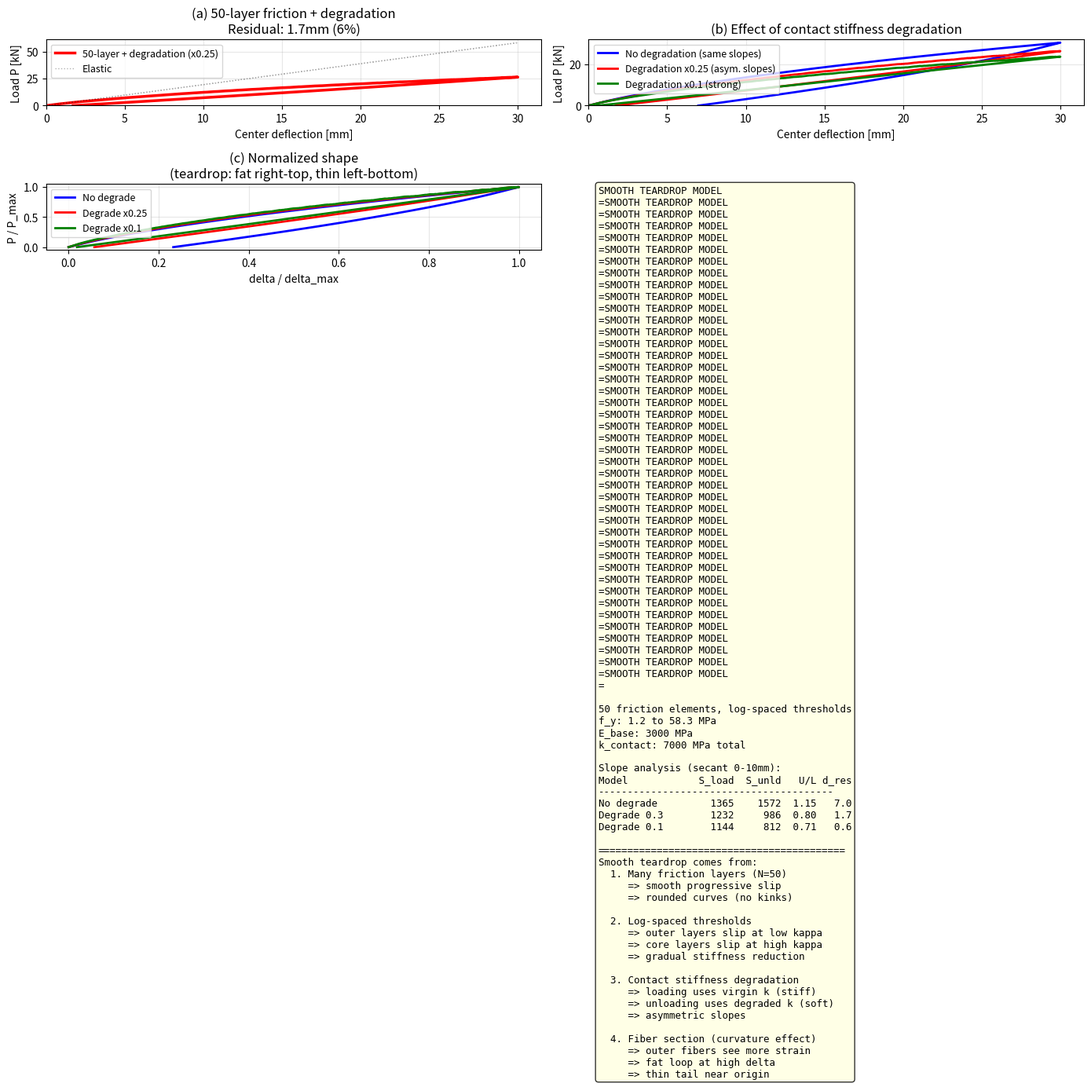

Source code (Python): (Note: this script raises an exception after producing the figure.)
"""
Beam bending hysteresis — smooth teardrop shape
================================================

Target shape (real cable):
  - Right-upper: fat, rounded
  - Left-lower: thin, pointed (teardrop tail at origin)
  - Smooth curves, no straight segments
  - Loading slope > unloading slope

Approach:
  Many (50+) friction elements with log-spaced thresholds
  + contact stiffness degradation
  => smooth progressive slip/re-engagement
  => rounded teardrop

[<- README](../../README.md)
"""

import numpy as np
import matplotlib
matplotlib.use('Agg')
import matplotlib.pyplot as plt
from dataclasses import dataclass, field


# ============================================================
# Multi-layer friction with degradation
# ============================================================
@dataclass
class MultiLayerFriction:
    """N parallel friction elements with stiffness degradation.

    sigma = E_base * eps + sum_i k_i(state) * (eps - slip_i)

    Each element: k_virgin -> k_degraded after first slip.
    Many elements with spread thresholds => smooth curve.
    """
    E_base: float
    k_virgin: np.ndarray
    k_degraded: np.ndarray
    f_y: np.ndarray
    slip: np.ndarray = field(default=None)
    slipped: np.ndarray = field(default=None)

    def __post_init__(self):
        n = len(self.k_virgin)
        if self.slip is None:
            self.slip = np.zeros(n)
        if self.slipped is None:
            self.slipped = np.zeros(n, dtype=bool)

    def stress(self, eps):
        sigma = self.E_base * eps
        for i in range(len(self.k_virgin)):
            k = self.k_degraded[i] if self.slipped[i] else self.k_virgin[i]
            trial = k * (eps - self.slip[i])
            if abs(trial) <= self.f_y[i]:
                sigma += trial
            else:
                self.slipped[i] = True
                k = self.k_degraded[i]
                trial = k * (eps - self.slip[i])
                if abs(trial) <= self.f_y[i]:
                    sigma += trial
                else:
                    s = np.sign(trial)
                    excess = abs(trial) - self.f_y[i]
                    self.slip[i] += s * excess / k
                    sigma += s * self.f_y[i]
        return sigma


# ============================================================
# Fiber section
# ============================================================
class FiberSection:
    def __init__(self, diameter, n_fiber=50):
        self.diameter = diameter
        R = diameter / 2.0
        self.y = np.linspace(-R + R/n_fiber, R - R/n_fiber, n_fiber)
        dy = 2 * R / n_fiber
        self.A = np.array([self._area(y, dy, R) for y in self.y])
        self.fibers = []

    def setup(self, factory):
        self.fibers = [factory() for _ in self.y]

    @staticmethod
    def _area(y, dy, R):
        yl, yh = max(y-dy/2, -R), min(y+dy/2, R)
        if yh <= yl: return 0.0
        wl = 2*np.sqrt(max(R**2-yl**2, 0))
        wh = 2*np.sqrt(max(R**2-yh**2, 0))
        return (wl+wh)/2 * (yh-yl)

    def moment(self, kappa):
        M = 0.0
        for y, A, f in zip(self.y, self.A, self.fibers):
            M += -f.stress(-kappa * y) * y * A
        return M


def bend_cycle(section, L, dmax, n=800):
    d_up = np.linspace(0, dmax, n+1)
    P_up = np.array([4 * section.moment(12*d/L**2) / L for d in d_up])

    d_dn, P_dn = [], []
    for d in np.linspace(dmax, 0, 3*n+1)[1:]:
        P = 4 * section.moment(12*d/L**2) / L
        d_dn.append(d); P_dn.append(P)
        if P <= 0:
            if len(P_dn) >= 2 and P_dn[-2] > 0:
                t = P_dn[-2] / (P_dn[-2] - P)
                d_dn[-1] = d_dn[-2] + t * (d - d_dn[-2])
                P_dn[-1] = 0.0
            break
    return np.concatenate([d_up, d_dn]), np.concatenate([P_up, P_dn])


# ============================================================
# Main
# ============================================================
def main():
    D, L, dmax = 17.0, 100.0, 30.0
    R = D / 2.0
    eps_max = 12 * dmax / L**2 * R  # 0.306

    # ============================================================
    # Build multi-layer friction elements
    # ============================================================
    # Key constraint: element i yields when |eps| > f_y_i / k_i
    # eps_max at surface = 0.306
    # Want lowest f_y element to slip at eps ~ 0.01 (very early)
    # Want highest f_y element to slip at eps ~ 0.25 (near peak)
    # => f_y range = k_each * [0.01, 0.25] * eps_max-ish

    N = 30
    E_base = 3000.0     # individual strand bending (always elastic)
    k_contact_total = 7000.0  # inter-strand friction stiffness
    k_each = k_contact_total / N  # ~233 per element

    # Yield thresholds: log-spaced so slip is progressive
    # eps_yield_i = f_y_i / k_each
    # Want eps_yield from 0.005 to 0.25
    eps_y_min = 0.005
    eps_y_max = 0.25
    f_y_arr = k_each * np.logspace(np.log10(eps_y_min), np.log10(eps_y_max), N)

    degrade_ratio = 0.25  # contact stiffness drops to 25% after slip

    k_v = np.full(N, k_each)
    k_d = np.full(N, k_each * degrade_ratio)

    def make_model():
        return MultiLayerFriction(
            E_base=E_base,
            k_virgin=k_v.copy(),
            k_degraded=k_d.copy(),
            f_y=f_y_arr.copy(),
        )

    # --- A: With degradation (target model) ---
    secA = FiberSection(D, n_fiber=40)
    secA.setup(make_model)
    dA, PA = bend_cycle(secA, L, dmax)

    # --- B: Without degradation (for comparison) ---
    def make_model_nodeg():
        return MultiLayerFriction(
            E_base=E_base,
            k_virgin=k_v.copy(),
            k_degraded=k_v.copy(),  # no degradation
            f_y=f_y_arr.copy(),
        )
    secB = FiberSection(D, n_fiber=40)
    secB.setup(make_model_nodeg)
    dB, PB = bend_cycle(secB, L, dmax)

    # --- C: Steeper degradation (0.1x) ---
    k_d2 = np.full(N, k_each * 0.1)
    def make_model_steep():
        return MultiLayerFriction(
            E_base=E_base,
            k_virgin=k_v.copy(),
            k_degraded=k_d2.copy(),
            f_y=f_y_arr.copy(),
        )
    secC = FiberSection(D, n_fiber=40)
    secC.setup(make_model_steep)
    dC, PC = bend_cycle(secC, L, dmax)

    # --- Elastic ---
    secE = FiberSection(D, n_fiber=40)
    secE.setup(lambda: MultiLayerFriction(
        E_base=10000.0,
        k_virgin=np.zeros(1), k_degraded=np.zeros(1), f_y=np.array([1e12]),
    ))
    dE, PE = bend_cycle(secE, L, dmax)

    # ============================================================
    # Plot
    # ============================================================
    fig, axes = plt.subplots(2, 2, figsize=(14, 11))

    # (a) Main result: smooth teardrop
    ax = axes[0, 0]
    ax.plot(dA, PA/1000, 'r-', lw=2.5, label=f'50-layer + degradation (x{degrade_ratio})')
    ax.plot(dE, PE/1000, 'k:', lw=1, alpha=0.3, label='Elastic')
    ax.fill_between(dA, 0, PA/1000, alpha=0.06, color='red')
    ax.set_xlabel('Center deflection [mm]')
    ax.set_ylabel('Load P [kN]')
    ax.set_title(f'(a) 50-layer friction + degradation\n'
                 f'Residual: {dA[-1]:.1f}mm ({dA[-1]/dmax*100:.0f}%)')
    ax.legend(fontsize=9)
    ax.grid(True, alpha=0.3)
    ax.set_xlim(0); ax.set_ylim(bottom=0)

    # (b) With vs without degradation
    ax = axes[0, 1]
    ax.plot(dB, PB/1000, 'b-', lw=2, label='No degradation (same slopes)')
    ax.plot(dA, PA/1000, 'r-', lw=2, label=f'Degradation x{degrade_ratio} (asym. slopes)')
    ax.plot(dC, PC/1000, 'g-', lw=2, label='Degradation x0.1 (strong)')
    ax.set_xlabel('Center deflection [mm]')
    ax.set_ylabel('Load P [kN]')
    ax.set_title('(b) Effect of contact stiffness degradation')
    ax.legend(fontsize=9)
    ax.grid(True, alpha=0.3)
    ax.set_xlim(0); ax.set_ylim(bottom=0)

    # (c) Normalized shape
    ax = axes[1, 0]
    for label, d, P, c in [
        ('No degrade', dB, PB, 'blue'),
        (f'Degrade x{degrade_ratio}', dA, PA, 'red'),
        ('Degrade x0.1', dC, PC, 'green'),
    ]:
        Pm = P.max()
        if Pm > 0:
            ax.plot(d/dmax, P/Pm, color=c, lw=2, label=label)
    ax.set_xlabel('delta / delta_max')
    ax.set_ylabel('P / P_max')
    ax.set_title('(c) Normalized shape\n(teardrop: fat right-top, thin left-bottom)')
    ax.legend(fontsize=9)
    ax.grid(True, alpha=0.3)

    # (d) Summary
    ax = axes[1, 1]
    ax.axis('off')

    # Compute slopes
    slopes = {}
    for name, d, P in [('No degrade', dB, PB), ('Degrade 0.3', dA, PA), ('Degrade 0.1', dC, PC)]:
        i10 = np.searchsorted(d, 10.0)
        sL = (P[i10] - P[0]) / (d[i10] - d[0] + 1e-30)
        ip = np.argmax(d)
        ip10 = ip + np.searchsorted(-d[ip:], -(dmax - 10.0))
        ip10 = min(ip10, len(d)-1)
        sU = (P[ip10] - P[ip]) / (d[ip10] - d[ip] + 1e-30)
        slopes[name] = (sL, sU, abs(sU/sL) if sL else 0, d[-1])

    text = (
        'SMOOTH TEARDROP MODEL\n'
        '=' * 42 + '\n\n'
        f'50 friction elements, log-spaced thresholds\n'
        f'f_y: {f_y_arr[0]:.1f} to {f_y_arr[-1]:.1f} MPa\n'
        f'E_base: {E_base:.0f} MPa\n'
        f'k_contact: {k_contact_total:.0f} MPa total\n\n'
        'Slope analysis (secant 0-10mm):\n'
        f'{"Model":<15} {"S_load":>7} {"S_unld":>7} {"U/L":>5} {"d_res":>5}\n'
        f'{"-"*40}\n'
    )
    for name, (sL, sU, ratio, dres) in slopes.items():
        text += f'{name:<15} {sL:>7.0f} {sU:>7.0f} {ratio:>5.2f} {dres:>5.1f}\n'
    text += (
        f'\n{"="*42}\n'
        'Smooth teardrop comes from:\n'
        '  1. Many friction layers (N=50)\n'
        '     => smooth progressive slip\n'
        '     => rounded curves (no kinks)\n\n'
        '  2. Log-spaced thresholds\n'
        '     => outer layers slip at low kappa\n'
        '     => core layers slip at high kappa\n'
        '     => gradual stiffness reduction\n\n'
        '  3. Contact stiffness degradation\n'
        '     => loading uses virgin k (stiff)\n'
        '     => unloading uses degraded k (soft)\n'
        '     => asymmetric slopes\n\n'
        '  4. Fiber section (curvature effect)\n'
        '     => outer fibers see more strain\n'
        '     => fat loop at high delta\n'
        '     => thin tail near origin'
    )
    ax.text(0.02, 0.98, text, transform=ax.transAxes,
            fontsize=9, va='top', ha='left', family='monospace',
            bbox=dict(boxstyle='round', facecolor='lightyellow', alpha=0.8))

    plt.tight_layout()
    out = '/home/user/xkep-cae/work/beam_hysteresis/hysteresis_comparison.png'
    plt.savefig(out, dpi=150)
    plt.close()
    print(f"Plot saved: {out}")

    for name, (sL, sU, ratio, dres) in slopes.items():
        print(f"  {name:<15} SlopeL={sL:.0f} SlopeU={sU:.0f} U/L={ratio:.2f} d_res={dres:.1f}mm")


if __name__ == '__main__':
    main()
